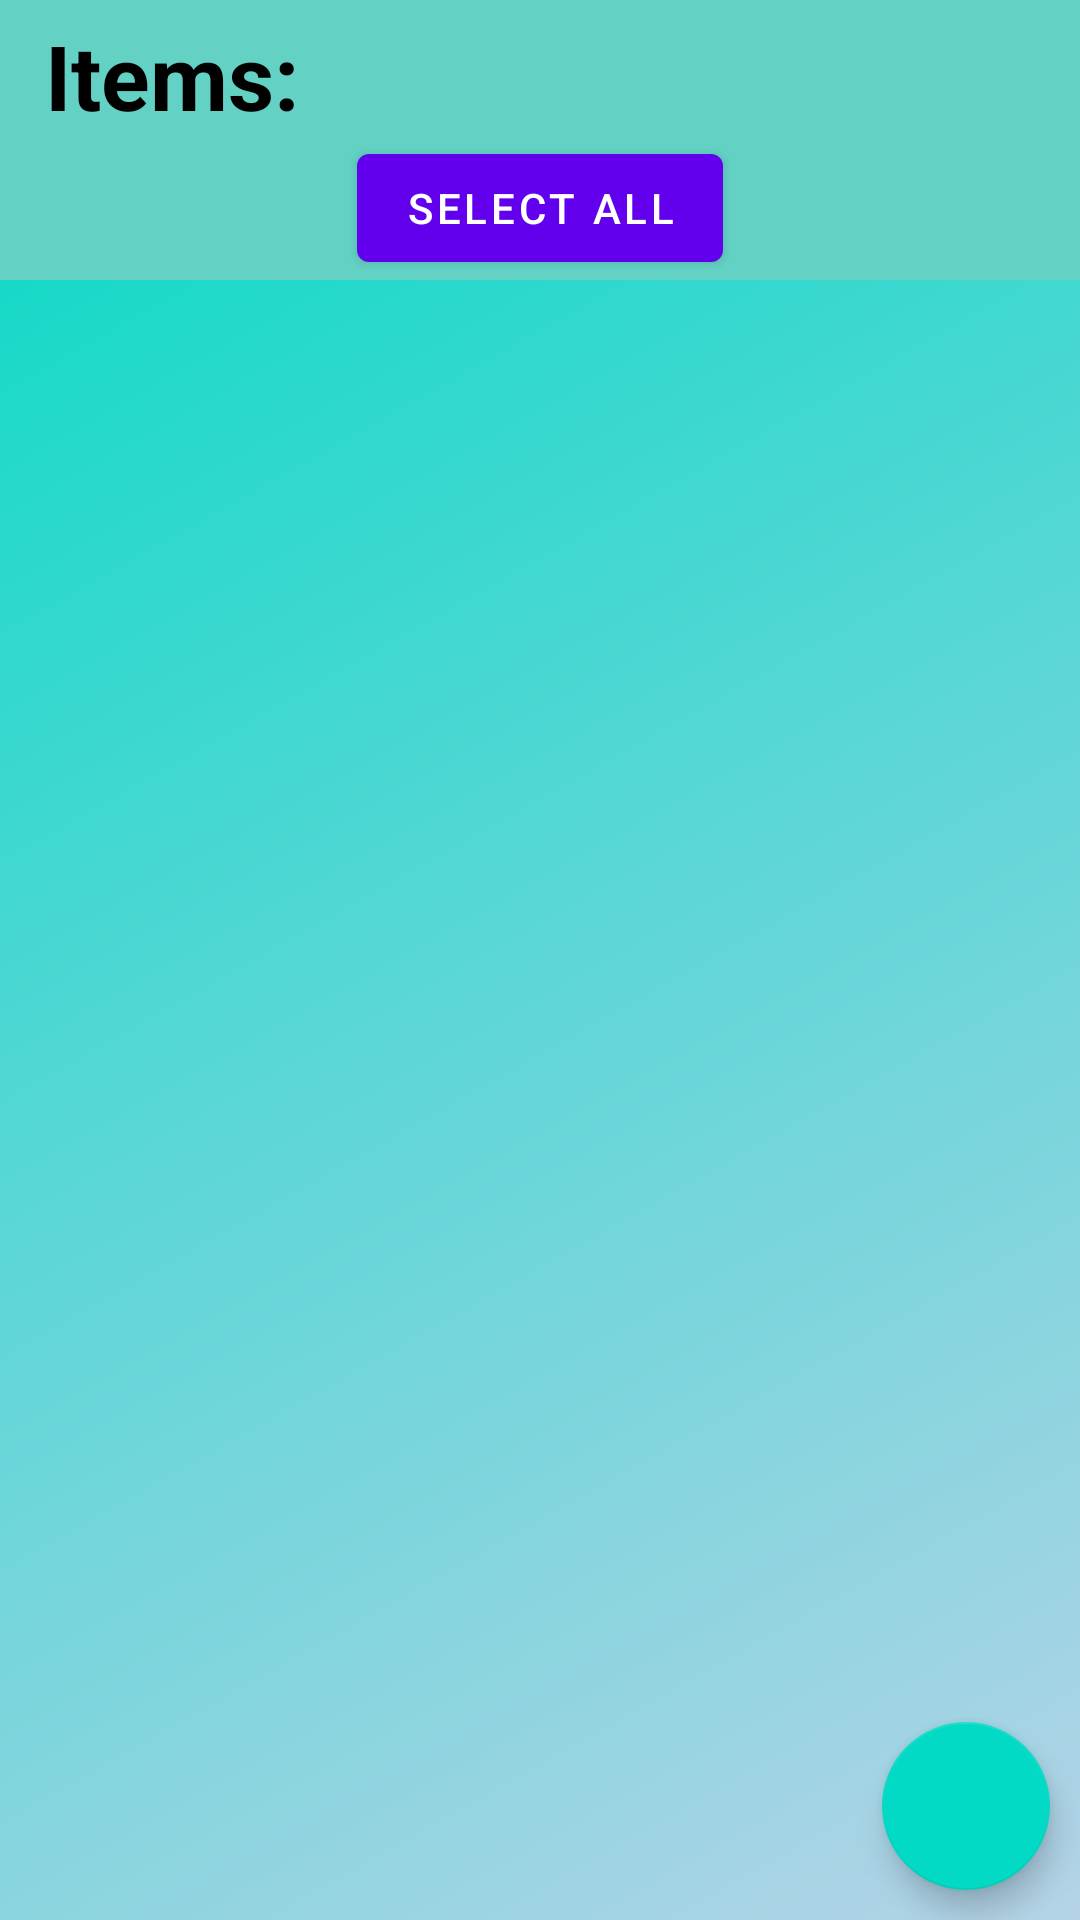

Reconstruct the res/layout file that produces this screen, plus the resources it refers to.
<!-- AndroidManifest.xml: activity theme Theme.ShopList.NoActionBar -->
<!-- res/layout/activity_main.xml -->
<?xml version="1.0" encoding="utf-8"?>
<androidx.constraintlayout.widget.ConstraintLayout xmlns:android="http://schemas.android.com/apk/res/android"
    xmlns:app="http://schemas.android.com/apk/res-auto"
    xmlns:tools="http://schemas.android.com/tools"
    android:layout_width="match_parent"
    android:layout_height="match_parent"
    android:background="@drawable/background">

    <androidx.constraintlayout.widget.ConstraintLayout
        android:layout_width="match_parent"
        android:layout_height="match_parent"
        android:orientation="vertical"
        tools:layout_editor_absoluteX="0dp"
        tools:layout_editor_absoluteY="-28dp">


        <LinearLayout
            android:id="@+id/userBar"
            android:layout_width="match_parent"
            android:layout_height="wrap_content"
            android:background="@color/turquoise"
            android:gravity="center"
            android:orientation="vertical"
            app:layout_constraintTop_toTopOf="parent"
            tools:layout_editor_absoluteX="50dp">

            <TextView
                android:id="@+id/tvList"
                android:layout_width="wrap_content"
                android:layout_height="wrap_content"
                android:layout_gravity="start"
                android:layout_marginStart="15dp"
                android:layout_marginTop="5dp"
                android:text="Items:"
                android:textColor="@color/black"
                android:textSize="30sp"
                android:textStyle="bold" />


            <Button
                android:id="@+id/selectall"
                android:layout_width="wrap_content"
                android:layout_height="wrap_content"
                android:text="@string/select_all" />


            <ListView
                android:id="@+id/items"
                android:layout_width="match_parent"
                android:layout_height="0dp"
                android:layout_weight="1"
                tools:ignore="MissingConstraints"
                tools:listitem="@layout/item_list" />

        </LinearLayout>

        <com.google.android.material.floatingactionbutton.FloatingActionButton
            android:id="@+id/btnAddItem"
            android:layout_width="wrap_content"
            android:layout_height="wrap_content"
            android:layout_margin="10dp"
            android:src="@drawable/ic_add"
            app:layout_constraintBottom_toBottomOf="parent"
            app:layout_constraintEnd_toEndOf="parent" />

    </androidx.constraintlayout.widget.ConstraintLayout>

</androidx.constraintlayout.widget.ConstraintLayout>
<!-- res/layout/item_list.xml (included above) -->
<?xml version="1.0" encoding="utf-8"?>
<LinearLayout xmlns:android="http://schemas.android.com/apk/res/android"
    android:layout_width="match_parent"
    android:layout_height="match_parent"
    xmlns:tools="http://schemas.android.com/tools"
    android:background="@drawable/background">

    <RelativeLayout
        android:layout_width="match_parent"
        android:layout_height="wrap_content"
        android:layout_marginTop="10dp">

        <LinearLayout
            android:layout_width="match_parent"
            android:layout_height="wrap_content"
            android:layout_marginVertical="10dp"
            android:orientation="horizontal">

            <LinearLayout
                android:layout_width="wrap_content"
                android:layout_height="wrap_content"
                android:layout_marginVertical="20dp"
                android:layout_marginStart="8dp"
                android:orientation="horizontal">

                <CheckBox
                    android:id="@+id/checkBox"
                    android:layout_width="wrap_content"
                    android:layout_height="wrap_content"
                    android:layout_marginEnd="20dp"
                    android:focusable="false"
                    android:focusableInTouchMode="false"/>

                <TextView
                    android:id="@+id/tvItem_name"
                    android:layout_width="wrap_content"
                    android:layout_height="wrap_content"
                    android:paddingEnd="30dp"
                    android:textColor="@color/black"
                    android:textSize="25dp"
                    android:textStyle="bold"
                    tools:text="item" />

                <TextView
                    android:id="@+id/tvItem_amount"
                    android:layout_width="wrap_content"
                    android:layout_height="wrap_content"
                    android:textColor="@color/black"
                    android:textSize="20dp"
                    tools:text="amount" />

            </LinearLayout>

        </LinearLayout>


    </RelativeLayout>

</LinearLayout>
<!-- resources referenced by this layout -->
<resources>
  <color name="black">#FF000000</color>
  <color name="turquoise">#63d2c5</color>
  <!-- drawable background (drawable-v24) -->
  <?xml version="1.0" encoding="utf-8"?>
  <shape xmlns:android="http://schemas.android.com/apk/res/android">
      <gradient
          android:startColor="@color/teal_200"
          android:endColor="@color/light_blue"
          android:type="linear"
          android:angle="315"
          />
  </shape>
  <string name="select_all">SELECT ALL</string>
  <style name="Theme.ShopList.NoActionBar">
          <item name="windowActionBar">false</item>
          <item name="windowNoTitle">true</item>
      </style>
  <color name="teal_200">#FF03DAC5</color>
  <color name="light_blue">#B5D3E7</color>
</resources>
